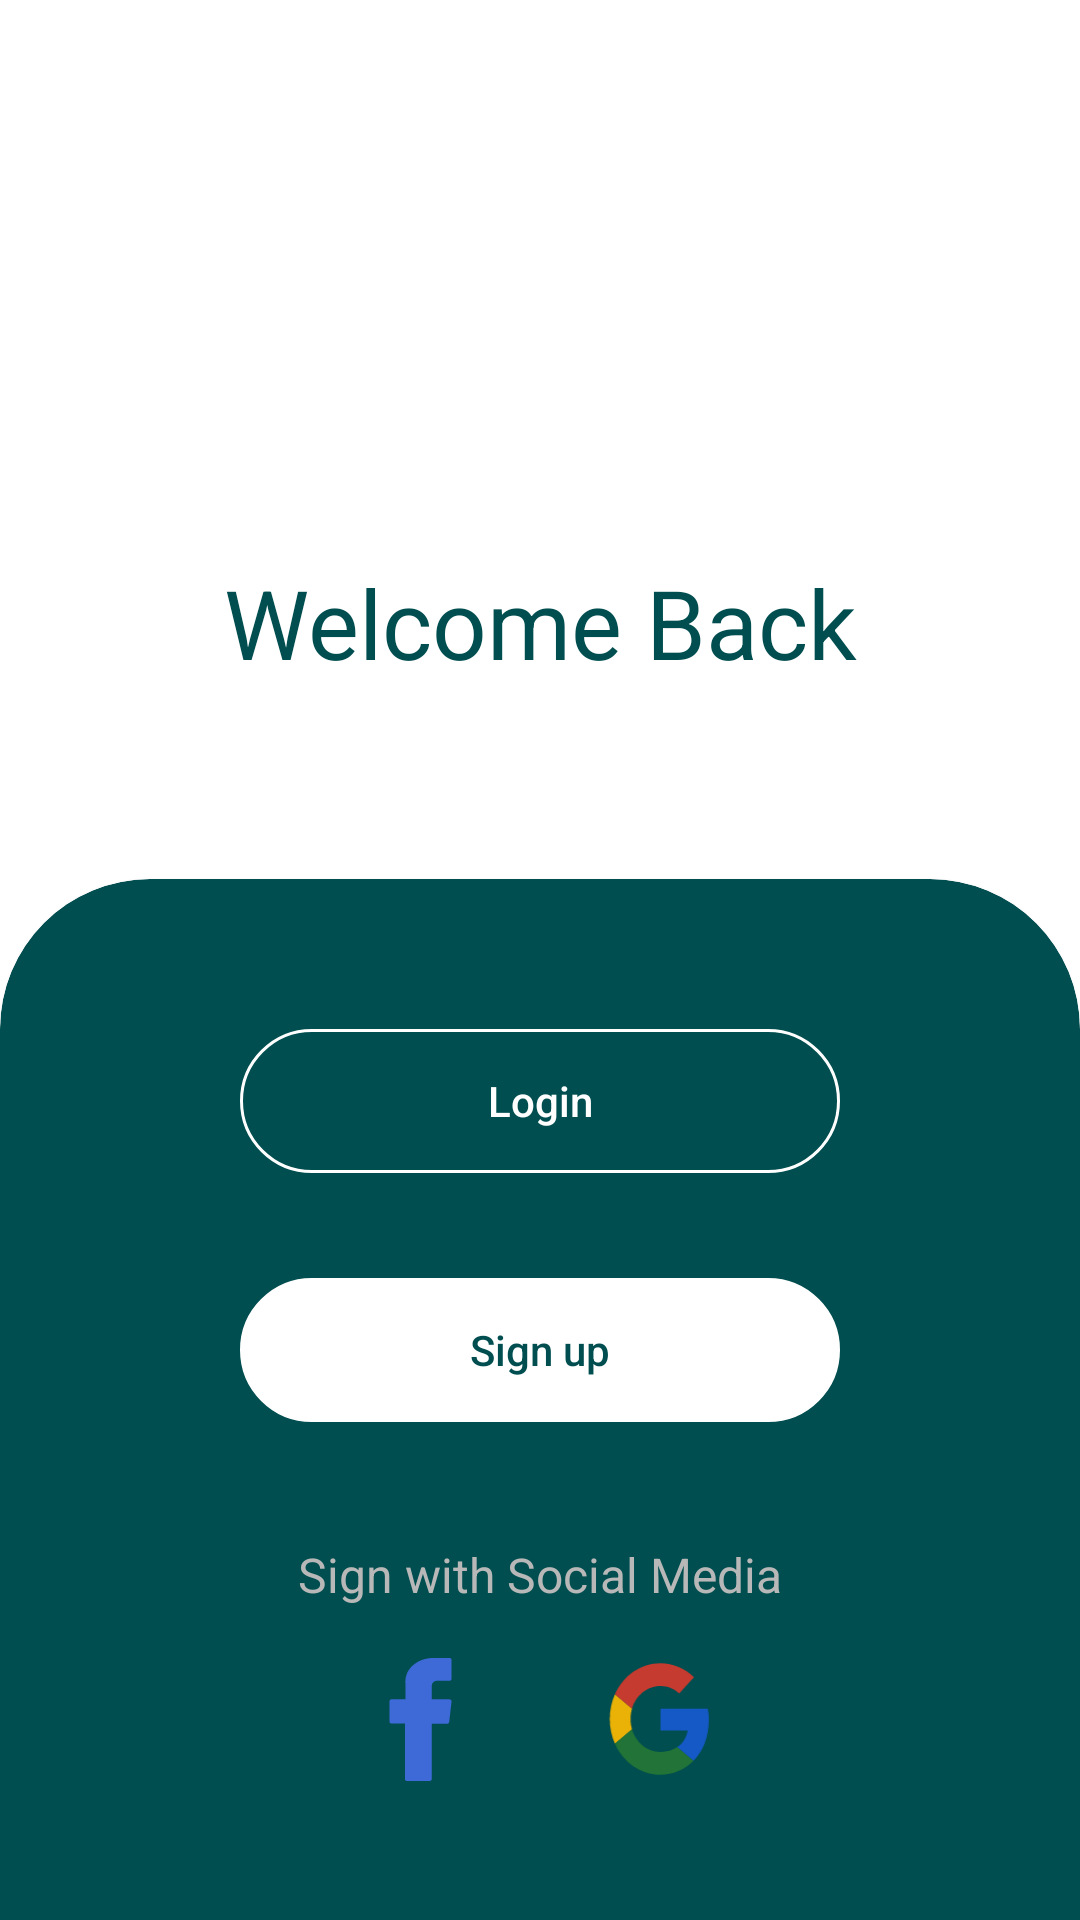

Write the Android layout XML for this screen, with the resource values it uses.
<!-- AndroidManifest.xml: application theme Theme.MoneyApp -->
<!-- res/layout/fragment_start.xml -->
<?xml version="1.0" encoding="utf-8"?>
<androidx.constraintlayout.widget.ConstraintLayout xmlns:android="http://schemas.android.com/apk/res/android"
    xmlns:app="http://schemas.android.com/apk/res-auto"
    android:layout_width="match_parent"
    android:layout_height="match_parent"
    android:layout_gravity="center"
    android:windowSoftInputMode="adjustResize">

    <androidx.constraintlayout.widget.ConstraintLayout
        android:layout_width="match_parent"
        android:layout_height="0dp"
        app:layout_constraintBottom_toBottomOf="parent"
        app:layout_constraintEnd_toEndOf="parent"
        app:layout_constraintStart_toStartOf="parent"
        app:layout_constraintTop_toTopOf="parent">

        <com.google.android.material.bottomsheet.BottomSheetDragHandleView
            android:id="@+id/iv_corona"
            android:layout_width="150dp"
            android:layout_height="150dp"
            android:layout_marginTop="18dp"
            android:src="@drawable/app_icon"
            app:layout_constraintEnd_toEndOf="parent"
            app:layout_constraintStart_toStartOf="parent"
            app:layout_constraintTop_toTopOf="parent" />

        <TextView
            android:id="@+id/tv_welcome"
            android:layout_width="wrap_content"
            android:layout_height="wrap_content"
            android:layout_marginTop="18dp"
            android:text="@string/welcome"
            android:textColor="@color/base"
            android:textSize="32sp"
            app:layout_constraintEnd_toEndOf="@id/iv_corona"
            app:layout_constraintStart_toStartOf="@id/iv_corona"
            app:layout_constraintTop_toBottomOf="@id/iv_corona" />

        <androidx.cardview.widget.CardView
            android:layout_width="match_parent"
            android:layout_height="0dp"
            android:layout_marginTop="64dp"
            android:layout_marginBottom="-50dp"
            android:backgroundTint="@color/base"
            app:cardCornerRadius="50dp"
            app:layout_constraintBottom_toBottomOf="parent"
            app:layout_constraintEnd_toEndOf="parent"
            app:layout_constraintStart_toStartOf="parent"
            app:layout_constraintTop_toBottomOf="@id/tv_welcome">

            <androidx.constraintlayout.widget.ConstraintLayout
                android:layout_width="match_parent"
                android:layout_height="match_parent">

                <androidx.appcompat.widget.AppCompatButton
                    android:id="@+id/btn_login"
                    android:layout_width="200dp"
                    android:layout_height="wrap_content"
                    android:layout_marginHorizontal="16dp"
                    android:layout_marginTop="50dp"
                    android:background="@drawable/main_button"
                    android:text="@string/login"
                    android:textAllCaps="false"
                    android:textColor="@color/white"
                    app:layout_constraintEnd_toEndOf="parent"
                    app:layout_constraintStart_toStartOf="parent"
                    app:layout_constraintTop_toTopOf="parent" />

                <androidx.appcompat.widget.AppCompatButton
                    android:id="@+id/btn_signup"
                    android:layout_width="200dp"
                    android:layout_height="wrap_content"
                    android:layout_marginHorizontal="16dp"
                    android:layout_marginTop="35dp"
                    android:background="@drawable/main_button"
                    android:backgroundTint="@color/white"
                    android:text="@string/sign_up"
                    android:textAllCaps="false"
                    android:textColor="@color/base"
                    app:layout_constraintEnd_toEndOf="parent"
                    app:layout_constraintStart_toStartOf="parent"
                    app:layout_constraintTop_toBottomOf="@id/btn_login" />

                <TextView
                    android:id="@+id/tv_or_login_with"
                    android:layout_width="wrap_content"
                    android:layout_height="wrap_content"
                    android:layout_marginTop="40dp"
                    android:text="@string/or_signup_with"
                    android:textColor="@color/gray"
                    android:textSize="16sp"
                    app:layout_constraintEnd_toEndOf="parent"
                    app:layout_constraintStart_toStartOf="parent"
                    app:layout_constraintTop_toBottomOf="@id/btn_signup" />

                <LinearLayout
                    android:id="@+id/linear_layout"
                    android:layout_width="wrap_content"
                    android:layout_height="wrap_content"
                    android:layout_marginTop="10dp"
                    android:orientation="horizontal"
                    app:layout_constraintEnd_toEndOf="parent"
                    app:layout_constraintStart_toStartOf="parent"
                    app:layout_constraintTop_toBottomOf="@id/tv_or_login_with">

                    <ImageView
                        android:id="@+id/login_with_facebook"
                        android:layout_width="70dp"
                        android:layout_height="55dp"
                        android:padding="7dp"
                        android:background="@drawable/social_shape"
                        android:backgroundTint="@color/white"
                        android:src="@drawable/ic_facebook"
                        app:layout_constraintTop_toBottomOf="@id/tv_or_login_with" />

                    <ImageView
                        android:id="@+id/login_with_google"
                        android:layout_gravity="center"
                        android:layout_width="70dp"
                        android:layout_height="50dp"
                        android:background="@drawable/social_shape"
                        android:backgroundTint="@color/white"
                        android:layout_marginStart="10dp"
                        android:padding="6dp"
                        android:src="@drawable/ic_google"
                        app:layout_constraintTop_toBottomOf="@id/tv_or_login_with" />

                </LinearLayout>


            </androidx.constraintlayout.widget.ConstraintLayout>
        </androidx.cardview.widget.CardView>
    </androidx.constraintlayout.widget.ConstraintLayout>
</androidx.constraintlayout.widget.ConstraintLayout>
<!-- resources referenced by this layout -->
<resources>
  <color name="base">#014E50</color>
  <color name="gray">#B8B8B8</color>
  <color name="white">#FFFFFFFF</color>
  <!-- drawable ic_facebook (drawable) -->
  <vector xmlns:android="http://schemas.android.com/apk/res/android"
      android:width="800dp"
      android:height="800dp"
      android:viewportWidth="310"
      android:viewportHeight="310">
      <path
          android:fillColor="#3D6AD6"
          android:pathData="M81.7,165.11h33.98V305c0,2.76 2.24,5 5,5h57.62c2.76,0 5,-2.24 5,-5V165.76h39.06c2.54,0 4.68,-1.91 4.97,-4.43l5.93,-51.5c0.16,-1.42 -0.29,-2.84 -1.23,-3.9c-0.95,-1.06 -2.31,-1.67 -3.73,-1.67h-45V71.98c0,-9.73 5.24,-14.67 15.58,-14.67c1.47,0 29.42,0 29.42,0c2.76,0 5,-2.24 5,-5V5.04c0,-2.76 -2.24,-5 -5,-5h-40.54C187.47,0.02 186.83,0 185.9,0c-7.03,0 -31.49,1.38 -50.8,19.15c-21.4,19.69 -18.43,43.27 -17.72,47.36v37.75H81.7c-2.76,0 -5,2.24 -5,5v50.84C76.7,162.87 78.94,165.11 81.7,165.11z" />
  </vector>
  <!-- drawable ic_google (drawable) -->
  <vector xmlns:android="http://schemas.android.com/apk/res/android"
      android:width="500dp"
      android:height="550dp"
      android:viewportWidth="48"
      android:viewportHeight="48">
      <path
          android:fillColor="#eab106"
          android:fillType="evenOdd"
          android:pathData="M10.327,24C10.327,22.476 10.58,21.014 11.032,19.644L3.123,13.604C1.582,16.734 0.714,20.26 0.714,24C0.714,27.737 1.581,31.261 3.12,34.388L11.025,28.337C10.577,26.973 10.327,25.517 10.327,24"
          android:strokeWidth="1"
          android:strokeColor="#00000000" />
      <path
          android:fillColor="#c63b2f"
          android:fillType="evenOdd"
          android:pathData="M24.214,10.133C27.525,10.133 30.516,11.307 32.866,13.227L39.702,6.4C35.536,2.773 30.195,0.533 24.214,0.533C14.927,0.533 6.945,5.844 3.123,13.604L11.032,19.644C12.855,14.112 18.049,10.133 24.214,10.133"
          android:strokeWidth="1"
          android:strokeColor="#00000000" />
      <path
          android:fillColor="#217337"
          android:fillType="evenOdd"
          android:pathData="M24.214,37.867C18.049,37.867 12.855,33.888 11.032,28.356L3.123,34.395C6.945,42.156 14.927,47.467 24.214,47.467C29.945,47.467 35.418,45.431 39.525,41.618L32.018,35.814C29.9,37.149 27.232,37.867 24.214,37.867"
          android:strokeWidth="1"
          android:strokeColor="#00000000" />
      <path
          android:fillColor="#1559c6"
          android:fillType="evenOdd"
          android:pathData="M46.645,24C46.645,22.613 46.432,21.12 46.111,19.733L24.214,19.733L24.214,28.8L36.818,28.8C36.188,31.891 34.472,34.268 32.018,35.814L39.525,41.618C43.839,37.614 46.645,31.649 46.645,24"
          android:strokeWidth="1"
          android:strokeColor="#00000000" />
  </vector>
  <!-- drawable main_button (drawable) -->
  <?xml version="1.0" encoding="utf-8"?>
  <ripple xmlns:android="http://schemas.android.com/apk/res/android"
      android:color="@color/gray">
      <item>
          <shape>
              <corners android:radius="50dp" />
              <stroke
                  android:width="1dp"
                  android:color="@color/white" />
          </shape>
      </item>
  
  </ripple>
  <string name="login">Login</string>
  <string name="or_signup_with">Sign with Social Media</string>
  <string name="sign_up">Sign up</string>
  <string name="welcome">Welcome Back</string>
  <style name="Theme.MoneyApp" parent="Theme.MaterialComponents.DayNight.NoActionBar">
          
          <item name="colorPrimary">@color/white</item>
          <item name="colorPrimaryVariant">@color/base</item>
          <item name="colorOnPrimary">@color/white</item>
          
          <item name="colorSecondary">@color/teal_200</item>
          <item name="colorSecondaryVariant">@color/teal_700</item>
          <item name="colorOnSecondary">@color/black</item>
          
          <item name="android:statusBarColor">?attr/colorPrimaryVariant</item>
          
      </style>
  <color name="teal_200">#FF03DAC5</color>
  <color name="teal_700">#FF018786</color>
  <color name="black">#FF000000</color>
</resources>
